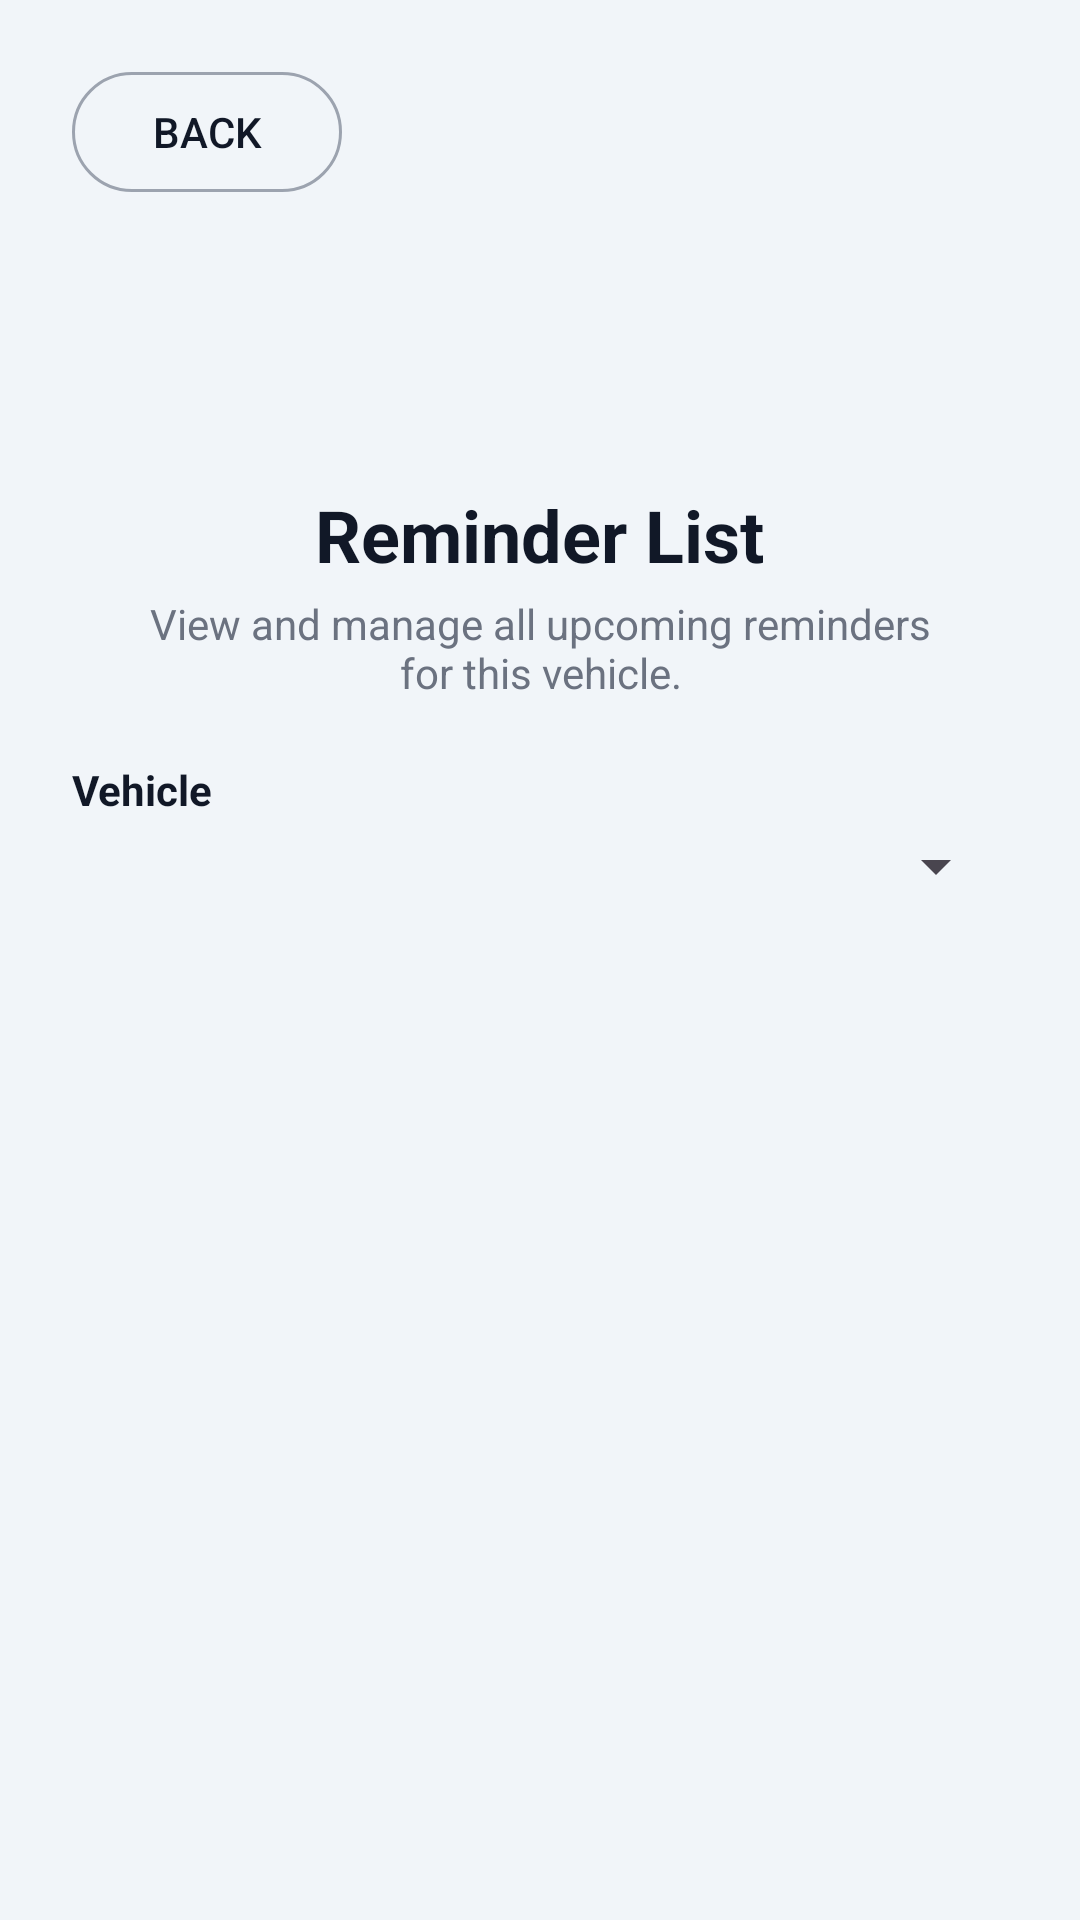

Android layout source for this screen:
<!-- AndroidManifest.xml: application theme Theme.MyGarage -->
<!-- res/layout/activity_reminder_list.xml -->
<?xml version="1.0" encoding="utf-8"?>
<LinearLayout xmlns:android="http://schemas.android.com/apk/res/android"
    android:layout_width="match_parent"
    android:layout_height="match_parent"
    android:background="#F1F5F9"
    android:orientation="vertical"
    android:padding="24dp">

    <Button
        android:id="@+id/backBtn"
        android:layout_width="90dp"
        android:layout_height="40dp"
        android:background="@drawable/outline_button_small"
        android:text="Back"
        android:textColor="#111827" />

    <LinearLayout
        android:id="@+id/headerContainer"
        android:layout_width="match_parent"
        android:layout_height="wrap_content"
        android:layout_marginTop="22dp"
        android:gravity="center_horizontal"
        android:orientation="vertical">

        <ImageView
            android:id="@+id/headerIcon"
            android:layout_width="64dp"
            android:layout_height="64dp"
            android:src="@drawable/ic_list_pic"
            android:scaleType="fitCenter" />

        <TextView
            android:id="@+id/titleText"
            android:layout_width="wrap_content"
            android:layout_height="wrap_content"
            android:layout_marginTop="12dp"
            android:text="Reminder List"
            android:textColor="#111827"
            android:textSize="24sp"
            android:textStyle="bold" />

        <TextView
            android:id="@+id/subtitleReminderList"
            android:layout_width="match_parent"
            android:layout_height="wrap_content"
            android:layout_marginTop="4dp"
            android:layout_marginStart="16dp"
            android:layout_marginEnd="16dp"
            android:gravity="center"
            android:text="View and manage all upcoming reminders for this vehicle."
            android:textColor="#6B7280"
            android:textSize="14sp" />
    </LinearLayout>

    <TextView
        android:id="@+id/labelVehicleList"
        android:layout_width="match_parent"
        android:layout_height="wrap_content"
        android:layout_marginTop="20dp"
        android:text="Vehicle"
        android:textColor="#111827"
        android:textSize="14sp"
        android:textStyle="bold" />

    <Spinner
        android:id="@+id/spinnerVehicleList"
        android:layout_width="match_parent"
        android:layout_height="wrap_content"
        android:layout_marginTop="4dp" />

    <androidx.recyclerview.widget.RecyclerView
        android:id="@+id/reminderRecycler"
        android:layout_width="match_parent"
        android:layout_height="0dp"
        android:layout_marginTop="24dp"
        android:layout_weight="1" />

</LinearLayout>
<!-- resources referenced by this layout -->
<resources>
  <!-- drawable outline_button_small (drawable) -->
  <?xml version="1.0" encoding="utf-8"?>
  
  <shape xmlns:android="http://schemas.android.com/apk/res/android">
      <solid android:color="@android:color/transparent" />
      <corners android:radius="999dp" />
      <stroke
          android:width="1dp"
          android:color="#9CA3AF" />
  </shape>
  <style name="Theme.MyGarage" parent="Theme.Material3.DayNight.NoActionBar">
          
      </style>
</resources>
